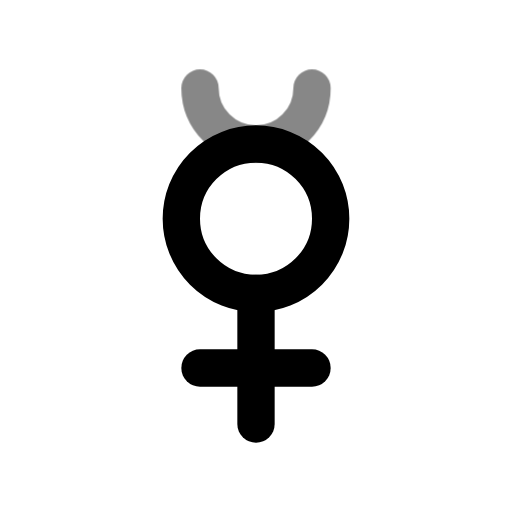
t = 0.00 s
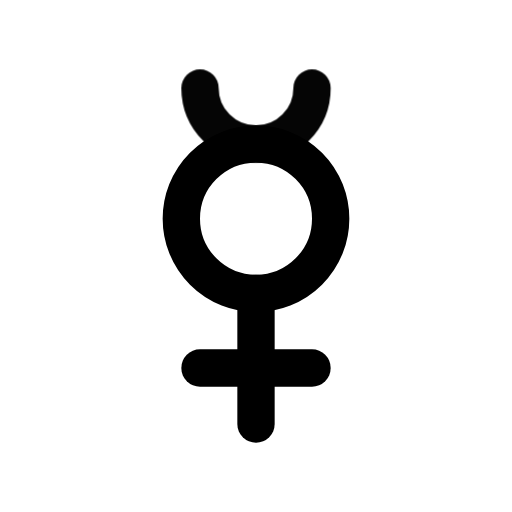
t = 0.50 s
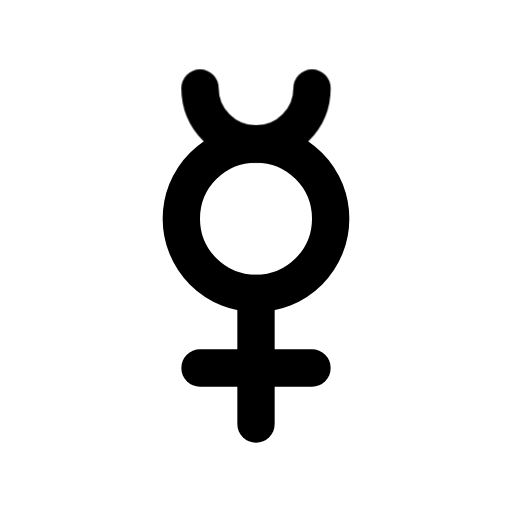
t = 1.08 s
t = 1.56 s: frame unchanged from t = 1.08 s, image omitted
t = 1.96 s: frame unchanged from t = 1.08 s, image omitted
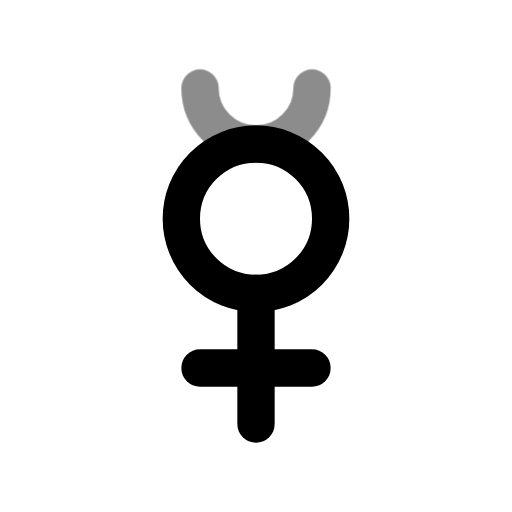
t = 2.75 s

The animated SVG that drew these frames (rendered in a browser with its animation timeline set to each time). Animation: 1 CSS @keyframes rule; one cycle of 3.15 s, repeats indefinitely.

<svg xmlns="http://www.w3.org/2000/svg" width="24" height="24" fill="none" stroke="currentColor" stroke-linecap="round" stroke-linejoin="round" stroke-width="2" viewBox="0 0 24 24">
    <!-- Generated by scripts/icon-expansion/generate.mjs -->
    <!-- Adapted from Tabler Icons 3.34.1.
MIT License

Copyright (c) 2020-2024 Paweł Kuna

Permission is hereby granted, free of charge, to any person obtaining a copy
of this software and associated documentation files (the "Software"), to deal
in the Software without restriction, including without limitation the rights
to use, copy, modify, merge, publish, distribute, sublicense, and/or sell
copies of the Software, and to permit persons to whom the Software is
furnished to do so, subject to the following conditions:

The above copyright notice and this permission notice shall be included in all
copies or substantial portions of the Software.

THE SOFTWARE IS PROVIDED "AS IS", WITHOUT WARRANTY OF ANY KIND, EXPRESS OR
IMPLIED, INCLUDING BUT NOT LIMITED TO THE WARRANTIES OF MERCHANTABILITY,
FITNESS FOR A PARTICULAR PURPOSE AND NONINFRINGEMENT. IN NO EVENT SHALL THE
AUTHORS OR COPYRIGHT HOLDERS BE LIABLE FOR ANY CLAIM, DAMAGES OR OTHER
LIABILITY, WHETHER IN AN ACTION OF CONTRACT, TORT OR OTHERWISE, ARISING FROM,
OUT OF OR IN CONNECTION WITH THE SOFTWARE OR THE USE OR OTHER DEALINGS IN THE
SOFTWARE. -->
    <style>
        @media (prefers-reduced-motion: no-preference) {
            @keyframes ira-exp-pulse { 0%, 100% { opacity: 1; } 22% { opacity: .45; } 40% { opacity: 1; } }
            [data-ira-motion="gender-hermaphrodite"] { transform-box: fill-box; transform-origin: center; animation: ira-exp-pulse 2.65s ease-in-out -0.5s infinite; }
        }
    </style>
    <g transform="translate(1.5 1.5) scale(.875)"><path d="M12 14v7"/><path d="M9 18h6"/><path d="M12 6a4 4 0 1 1 0 8a4 4 0 0 1 0 -8z"/></g>
    <g data-ira-motion="gender-hermaphrodite"><g transform="translate(1.5 1.5) scale(.875)"><path d="M15 3a3 3 0 1 1 -6 0"/></g></g>
</svg>
